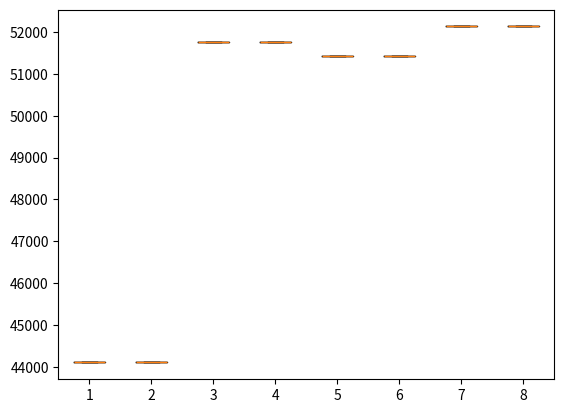
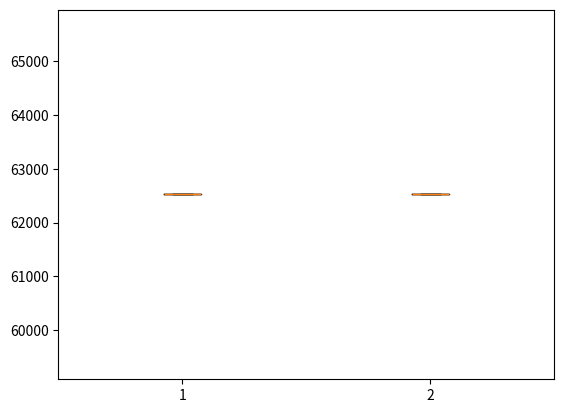
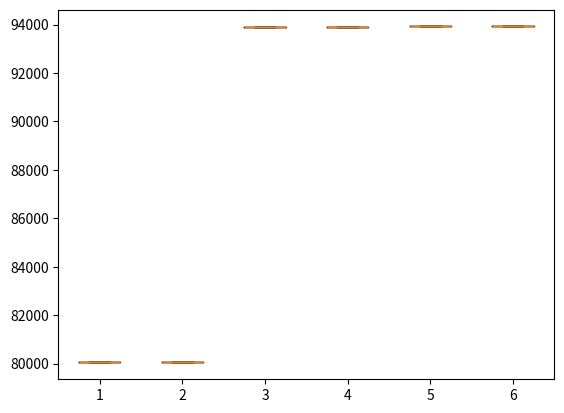
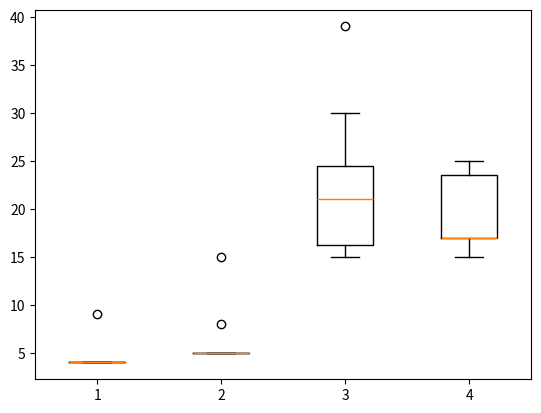
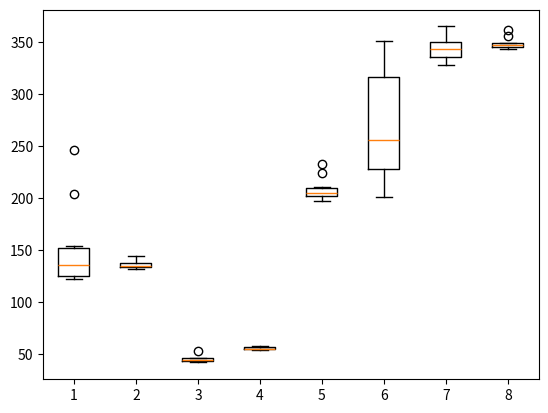
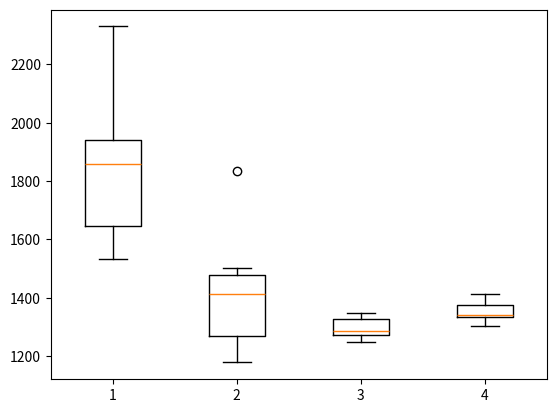

Recreate these plots in Python, in order.
import numpy as np
import matplotlib.pyplot as plt

''' primera vegada'''
# resumBenefici:
benefici = [44104.0,44104.0,44104.0,44104.0,44104.0,44104.0,44104.0,44104.0,44104.0,44104.0]
treure_benefici = [44104.0,44104.0,44104.0,44104.0,44104.0,44104.0,44104.0,44104.0,44104.0,44104.0]
afegir_benefici = [62524.0,62524.0,62524.0,62524.0,62524.0,62524.0,62524.0,62524.0,62524.0,62524.0]
treure_afegir_benefici = [62524.0,62524.0,62524.0,62524.0,62524.0,62524.0,62524.0,62524.0,62524.0,62524.0]
moure_benefici = [51764.0,51764.0,51764.0,51764.0,51764.0,51764.0,51764.0,51764.0,51764.0,51764.0]
treure_moure_benefici = [51764.0,51764.0,51764.0,51764.0,51764.0,51764.0,51764.0,51764.0,51764.0,51764.0]
afegir_moure_benefici = [80044.0,80044.0,80044.0,80044.0,80044.0,80044.0,80044.0,80044.0,80044.0,80044.0]
treure_afegir_moure_benefici = [80044.0,80044.0,80044.0,80044.0,80044.0,80044.0,80044.0,80044.0,80044.0,80044.0]
swap_benefici = [51436.0,51436.0,51436.0,51436.0,51436.0,51436.0,51436.0,51436.0,51436.0,51436.0]
treure_swap_benefici = [51436.0,51436.0,51436.0,51436.0,51436.0,51436.0,51436.0,51436.0,51436.0,51436.0]
afegir_swap_benefici = [93904.0,93904.0,93904.0,93904.0,93904.0,93904.0,93904.0,93904.0,93904.0,93904.0]
treure_afegir_swap_benefici = [93904.0,93904.0,93904.0,93904.0,93904.0,93904.0,93904.0,93904.0,93904.0,93904.0]
moure_swap_benefici = [52136.0,52136.0,52136.0,52136.0,52136.0,52136.0,52136.0,52136.0,52136.0,52136.0]
treure_moure_swap_benefici = [52136.0,52136.0,52136.0,52136.0,52136.0,52136.0,52136.0,52136.0,52136.0,52136.0]
afegir_moure_swap_benefici = [93920.0,93920.0,93920.0,93920.0,93920.0,93920.0,93920.0,93920.0,93920.0,93920.0]
treure_afegir_moure_swap_benefici = [93920.0,93920.0,93920.0,93920.0,93920.0,93920.0,93920.0,93920.0,93920.0,93920.0]

# resumTemps:
temps = [9.0,4.0,4.0,4.0,4.0,4.0,4.0,4.0,4.0,4.0]
treure_temps = [15.0,8.0,5.0,5.0,5.0,5.0,5.0,5.0,5.0,5.0]
afegir_temps = [39.0,30.0,23.0,25.0,17.0,16.0,21.0,21.0,15.0,15.0]
treure_afegir_temps = [25.0,17.0,24.0,17.0,22.0,24.0,17.0,15.0,17.0,17.0]
moure_temps = [246.0,204.0,147.0,154.0,122.0,125.0,131.0,140.0,123.0,125.0]
treure_moure_temps = [134.0,135.0,135.0,138.0,134.0,144.0,132.0,134.0,139.0,138.0]
afegir_moure_temps = [46.0,43.0,42.0,43.0,46.0,44.0,53.0,43.0,44.0,46.0]
treure_afegir_moure_temps = [55.0,57.0,55.0,54.0,55.0,55.0,55.0,54.0,58.0,57.0]
swap_temps = [233.0,206.0,199.0,211.0,205.0,205.0,224.0,197.0,205.0,201.0]
treure_swap_temps = [208.0,201.0,226.0,249.0,235.0,263.0,351.0,323.0,321.0,304.0]
afegir_swap_temps = [1913.0,1989.0,1687.0,1533.0,1840.0,1631.0,1952.0,2330.0,1878.0,1612.0]
treure_afegir_swap_temps = [1493.0,1246.0,1178.0,1180.0,1502.0,1402.0,1834.0,1336.0,1430.0,1424.0]
moure_swap_temps = [365.0,331.0,352.0,355.0,344.0,335.0,328.0,342.0,336.0,344.0]
treure_moure_swap_temps = [348.0,356.0,347.0,349.0,344.0,349.0,345.0,347.0,343.0,362.0]
afegir_moure_swap_temps = [1346.0,1324.0,1344.0,1293.0,1272.0,1270.0,1277.0,1249.0,1278.0,1327.0]
treure_afegir_moure_swap_temps = [1412.0,1400.0,1367.0,1340.0,1303.0,1312.0,1331.0,1341.0,1337.0,1380.0]

'''segona vegada
# resumBenefici:
benefici = [0.0,0.0,0.0,0.0,0.0,0.0,0.0,0.0,0.0,0.0]
treure_benefici = [0.0,0.0,0.0,0.0,0.0,0.0,0.0,0.0,0.0,0.0]
afegir_benefici = [87180.0,87180.0,87180.0,87180.0,87180.0,87180.0,87180.0,87180.0,87180.0,87180.0]
treure_afegir_benefici = [87180.0,87180.0,87180.0,87180.0,87180.0,87180.0,87180.0,87180.0,87180.0,87180.0]
moure_benefici = [0.0,0.0,0.0,0.0,0.0,0.0,0.0,0.0,0.0,0.0]
treure_moure_benefici = [0.0,0.0,0.0,0.0,0.0,0.0,0.0,0.0,0.0,0.0]
afegir_moure_benefici = [91064.0,91064.0,91064.0,91064.0,91064.0,91064.0,91064.0,91064.0,91064.0,91064.0]
treure_afegir_moure_benefici = [91064.0,91064.0,91064.0,91064.0,91064.0,91064.0,91064.0,91064.0,91064.0,91064.0]
swap_benefici = [0.0,0.0,0.0,0.0,0.0,0.0,0.0,0.0,0.0,0.0]
treure_swap_benefici = [0.0,0.0,0.0,0.0,0.0,0.0,0.0,0.0,0.0,0.0]
afegir_swap_benefici = [94724.0,94724.0,94724.0,94724.0,94724.0,94724.0,94724.0,94724.0,94724.0,94724.0]
treure_afegir_swap_benefici = [94724.0,94724.0,94724.0,94724.0,94724.0,94724.0,94724.0,94724.0,94724.0,94724.0]
moure_swap_benefici = [0.0,0.0,0.0,0.0,0.0,0.0,0.0,0.0,0.0,0.0]
treure_moure_swap_benefici = [0.0,0.0,0.0,0.0,0.0,0.0,0.0,0.0,0.0,0.0]
afegir_moure_swap_benefici = [94788.0,94788.0,94788.0,94788.0,94788.0,94788.0,94788.0,94788.0,94788.0,94788.0]
treure_afegir_moure_swap_benefici = [94788.0,94788.0,94788.0,94788.0,94788.0,94788.0,94788.0,94788.0,94788.0,94788.0]

# resumTemps:
temps = [0.0,0.0,0.0,0.0,0.0,0.0,0.0,0.0,0.0,0.0]
treure_temps = [0.0,0.0,0.0,0.0,0.0,0.0,0.0,0.0,0.0,0.0]
afegir_temps = [280.0,208.0,197.0,199.0,194.0,201.0,194.0,217.0,210.0,199.0]
treure_afegir_temps = [228.0,222.0,218.0,228.0,224.0,227.0,217.0,229.0,226.0,220.0]
moure_temps = [0.0,0.0,0.0,0.0,0.0,0.0,0.0,0.0,0.0,0.0]
treure_moure_temps = [0.0,0.0,0.0,0.0,0.0,0.0,0.0,0.0,0.0,0.0]
afegir_moure_temps = [342.0,325.0,321.0,345.0,360.0,322.0,333.0,329.0,321.0,319.0]
treure_afegir_moure_temps = [335.0,346.0,352.0,334.0,351.0,362.0,349.0,362.0,350.0,336.0]
swap_temps = [0.0,0.0,0.0,0.0,0.0,0.0,0.0,0.0,0.0,0.0]
treure_swap_temps = [0.0,0.0,0.0,0.0,0.0,0.0,0.0,0.0,0.0,0.0]
afegir_swap_temps = [1416.0,1369.0,1374.0,1295.0,1370.0,1391.0,1301.0,1343.0,1351.0,1271.0]
treure_afegir_swap_temps = [1283.0,1299.0,1262.0,1277.0,1310.0,1307.0,1359.0,1377.0,1400.0,1346.0]
moure_swap_temps = [0.0,0.0,0.0,0.0,0.0,0.0,0.0,0.0,0.0,0.0]
treure_moure_swap_temps = [0.0,0.0,0.0,0.0,0.0,0.0,0.0,0.0,0.0,0.0]
afegir_moure_swap_temps = [1475.0,1486.0,1484.0,1469.0,1483.0,1508.0,1530.0,1408.0,1423.0,1403.0]
treure_afegir_moure_swap_temps = [1416.0,1494.0,1506.0,1427.0,1461.0,1434.0,1653.0,1569.0,1476.0,1740.0]
'''

'''tercera vegada

'''

beneficis = [benefici, treure_benefici, afegir_benefici, treure_afegir_benefici, moure_benefici,
             treure_moure_benefici, afegir_moure_benefici, treure_afegir_moure_benefici,
             swap_benefici, treure_swap_benefici, afegir_swap_benefici, treure_afegir_swap_benefici,
             moure_swap_benefici, treure_moure_swap_benefici, afegir_moure_swap_benefici,
             treure_afegir_moure_swap_benefici]

temps = [temps, treure_temps, afegir_temps, treure_afegir_temps, moure_temps,
             treure_moure_temps, afegir_moure_temps, treure_afegir_moure_temps,
             swap_temps, treure_swap_temps, afegir_swap_temps, treure_afegir_swap_temps,
             moure_swap_temps, treure_moure_swap_temps, afegir_moure_swap_temps,
             treure_afegir_moure_swap_temps]

beneficis_baixos = []
beneficis_mitjans = []
beneficis_alts = []

for i, b in enumerate(beneficis):
    mitjana = np.median(b)
    if mitjana < 60000: beneficis_baixos.append(b)
    elif mitjana < 80000: beneficis_mitjans.append(b)
    else: beneficis_alts.append(b)
    print(i, mitjana)

for i, t in enumerate(temps):
    mitjana = np.median(t)
    print(i, mitjana)


plt.boxplot(x=beneficis_baixos)
plt.show()
plt.boxplot(x=beneficis_mitjans)
plt.show()
plt.boxplot(x=beneficis_alts)
plt.show()

temps_baixos = []
temps_mitjans = []
temps_alts = []

for i, b in enumerate(temps):
    mitjana = np.median(b)
    if mitjana < 25: temps_baixos.append(b)
    elif mitjana < 400: temps_mitjans.append(b)
    else: temps_alts.append(b)
    print(i, mitjana)

for i, t in enumerate(temps):
    mitjana = np.median(t)
    print(i, mitjana)


plt.boxplot(x=temps_baixos)
plt.show()
plt.boxplot(x=temps_mitjans)
plt.show()
plt.boxplot(x=temps_alts)
plt.show()
